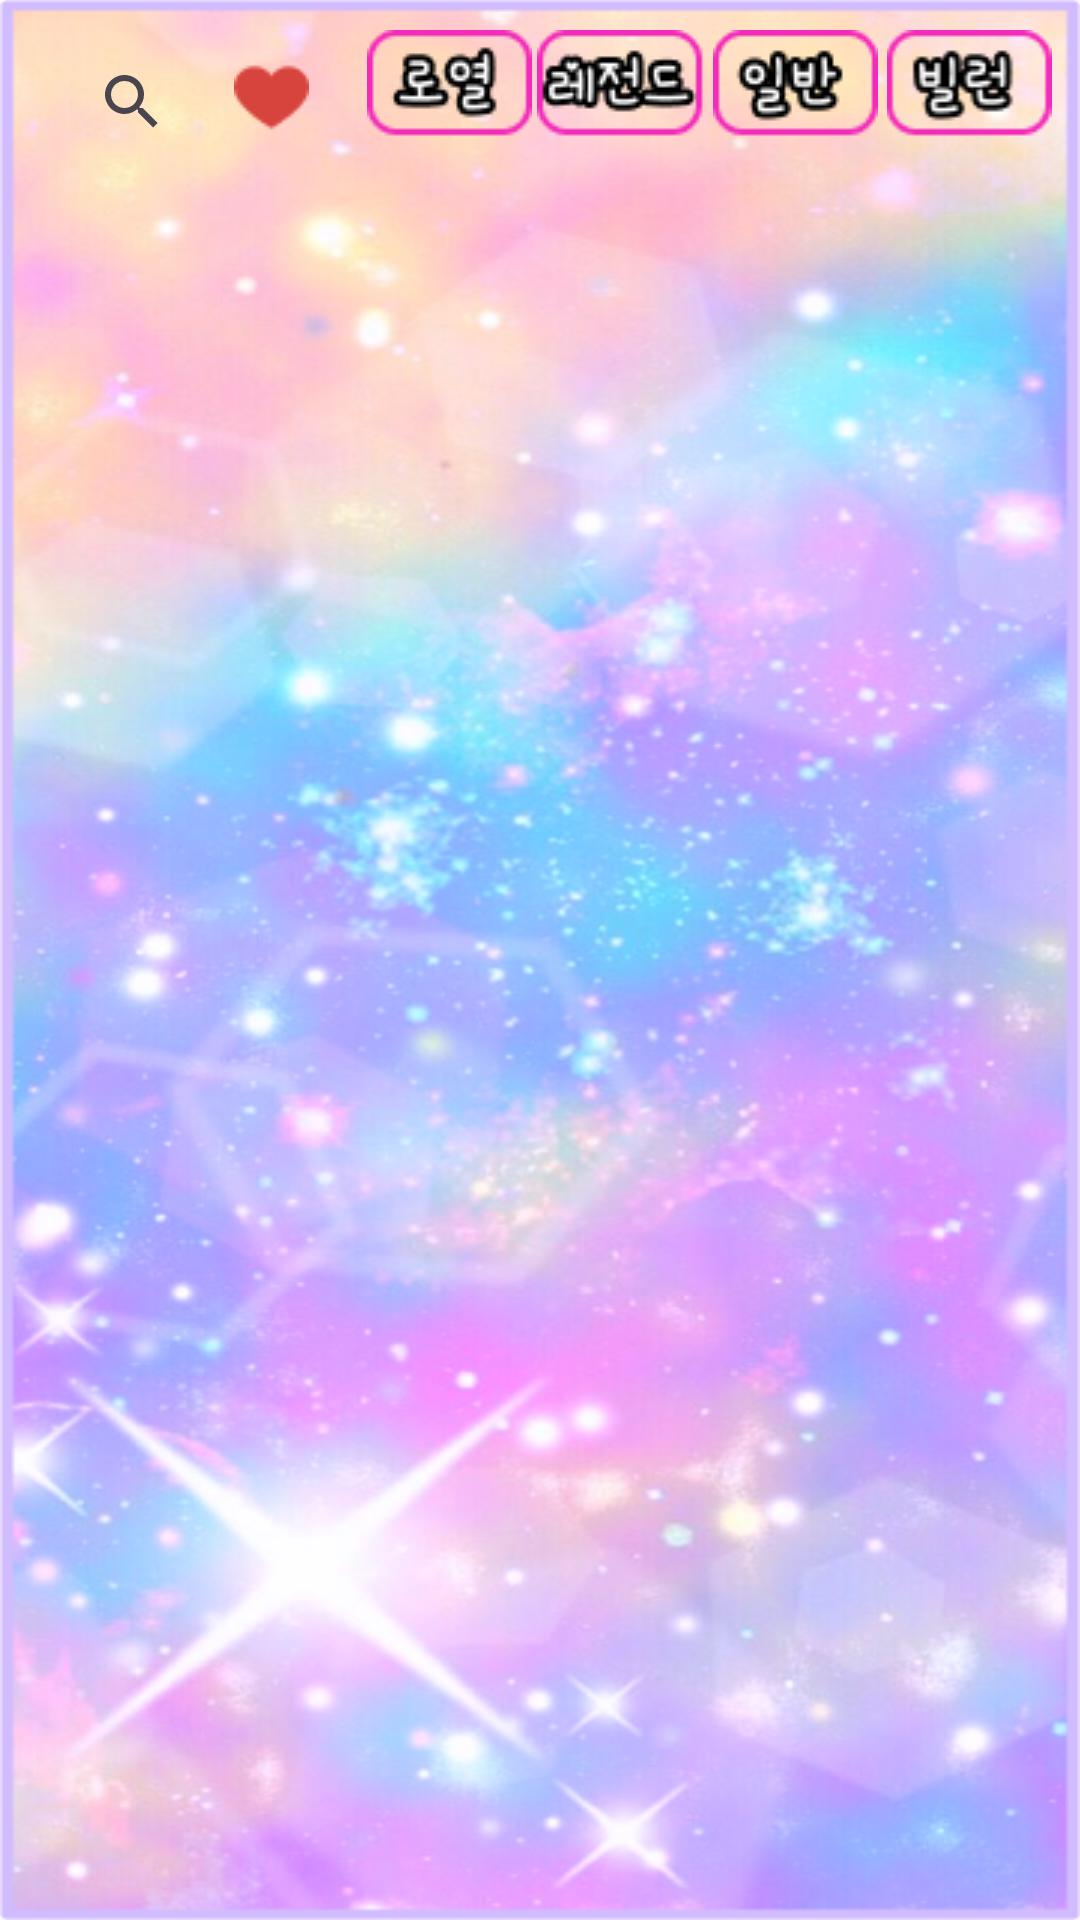

Write the Android layout XML for this screen, with the resource values it uses.
<!-- AndroidManifest.xml: application theme Theme.Choice_activity -->
<!-- res/layout/fragment_tiniping_dictionary.xml -->
<?xml version="1.0" encoding="utf-8"?>
<RelativeLayout
    xmlns:android="http://schemas.android.com/apk/res/android"
    android:id="@+id/fragment_one"
    android:layout_width="match_parent"
    android:layout_height="match_parent"
    android:background="@drawable/backgorund_image">

    
    <LinearLayout
        android:id="@+id/top_buttons"
        android:layout_width="wrap_content"
        android:layout_height="wrap_content"
        android:orientation="horizontal"
        android:layout_alignParentStart="true"
        android:layout_margin="10dp">


        <androidx.appcompat.widget.SearchView
            android:id="@+id/search_view"
            android:layout_width="wrap_content"
            android:layout_height="wrap_content"
            android:queryHint="찾고싶은 티니핑을 입력하세요!!"
            android:layout_marginStart="10dp"
            android:layout_marginEnd="10dp"
            android:iconifiedByDefault="true"
            android:layout_gravity="center"/>
        
        <ImageButton
            android:id="@+id/like_filter_button"
            android:layout_width="0dp"
            android:layout_height="wrap_content"
            android:layout_weight="1"
            android:layout_marginTop="10dp"
            android:src="@drawable/like_filter_button"
            android:contentDescription="좋아요"
            android:background="?android:attr/selectableItemBackgroundBorderless"/>
    </LinearLayout>
    <LinearLayout
        android:id="@+id/button_row"
        android:layout_width="match_parent"
        android:layout_height="wrap_content"
        android:orientation="horizontal"
        android:layout_toEndOf="@+id/top_buttons"
        android:layout_alignTop="@+id/top_buttons"
        android:layout_alignParentEnd="true"
        android:layout_marginStart="8dp"
        android:layout_marginEnd="8dp">

        <ImageView
            android:id="@+id/royal_button"
            android:layout_width="0dp"
            android:layout_height="wrap_content"
            android:layout_weight="1"
            android:background="?android:attr/selectableItemBackgroundBorderless"
            android:clickable="true"
            android:focusable="true"
            android:src="@drawable/royal_button" />

        <ImageView
            android:id="@+id/legend_button"
            android:layout_width="0dp"
            android:layout_height="wrap_content"
            android:layout_weight="1"
            android:src="@drawable/legend_button"
            android:clickable="true"
            android:focusable="true"
            android:background="?android:attr/selectableItemBackgroundBorderless" />

        <ImageView
            android:id="@+id/normal_button"
            android:layout_width="0dp"
            android:layout_height="wrap_content"
            android:layout_weight="1"
            android:src="@drawable/normal_button"
            android:clickable="true"
            android:focusable="true"
            android:background="?android:attr/selectableItemBackgroundBorderless" />

        <ImageView
            android:id="@+id/villan_button"
            android:layout_width="0dp"
            android:layout_height="wrap_content"
            android:layout_weight="1"
            android:src="@drawable/villan_button"
            android:clickable="true"
            android:focusable="true"
            android:background="?android:attr/selectableItemBackgroundBorderless" />
    </LinearLayout>

    
    <androidx.recyclerview.widget.RecyclerView
        android:id="@+id/recyclerView"
        android:layout_width="match_parent"
        android:layout_height="0dp"
        android:layout_below="@id/top_buttons"
        android:layout_alignParentBottom="true"/>
</RelativeLayout>
<!-- resources referenced by this layout -->
<resources>
  <!-- drawable backgorund_image: png bitmap (drawable, 528261 bytes) -->
  <!-- drawable legend_button: png bitmap (drawable, 1718 bytes) -->
  <!-- drawable like_filter_button: png bitmap (drawable, 663 bytes) -->
  <!-- drawable normal_button: png bitmap (drawable, 1600 bytes) -->
  <!-- drawable royal_button: png bitmap (drawable, 1531 bytes) -->
  <!-- drawable villan_button: png bitmap (drawable, 1579 bytes) -->
  <style name="Theme.Choice_activity" parent="Base.Theme.Choice_activity" />
  <style name="Base.Theme.Choice_activity" parent="Theme.Material3.DayNight.NoActionBar">
          
          
      </style>
</resources>
